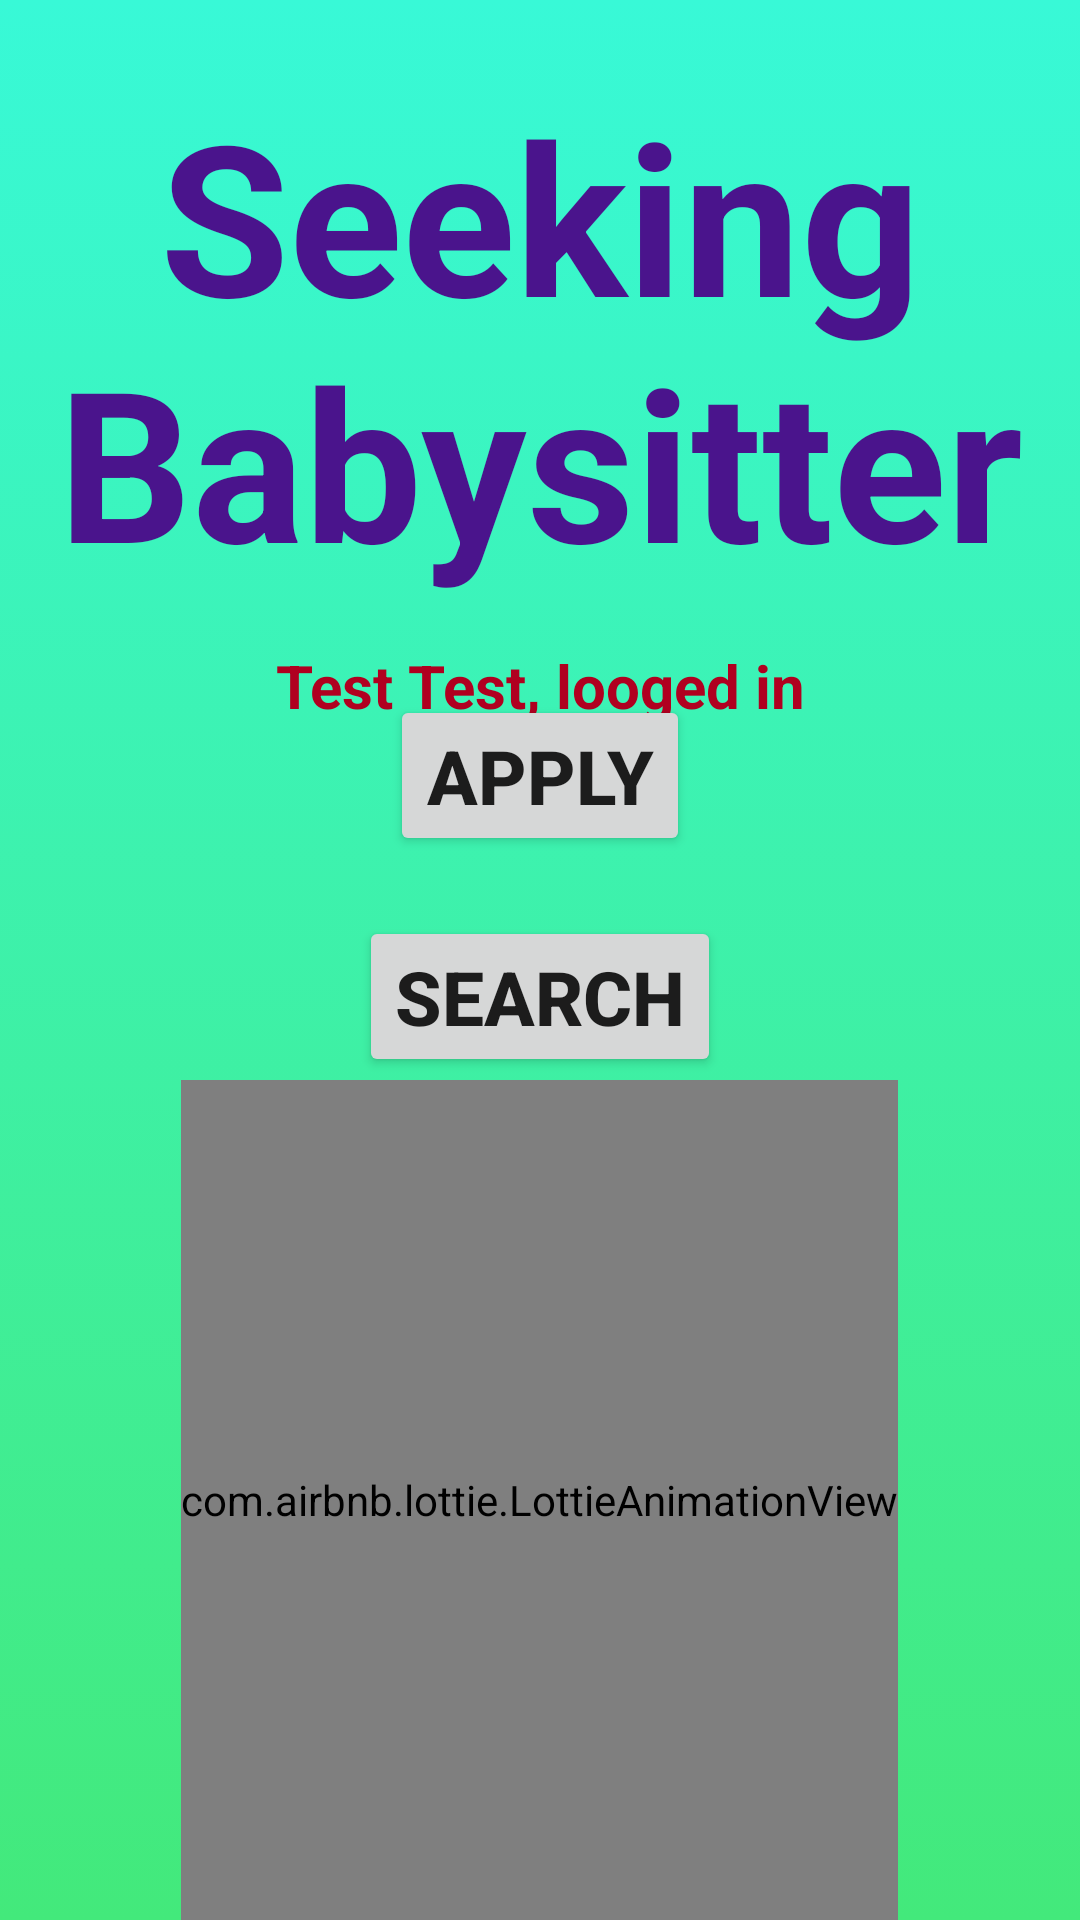

This screen was rendered from an Android layout file. Write that file and the resources it references.
<!-- AndroidManifest.xml: application theme Theme.SeekingBabysitter -->
<!-- res/layout/fragment_home.xml -->
<?xml version="1.0" encoding="utf-8"?>
<androidx.constraintlayout.widget.ConstraintLayout
    xmlns:android="http://schemas.android.com/apk/res/android"
    xmlns:app="http://schemas.android.com/apk/res-auto"
    xmlns:tools="http://schemas.android.com/tools"
    android:layout_width="match_parent"
    android:layout_height="match_parent"
    android:background="@drawable/gradiant_background"
    tools:context=".fragments.HomeFragment">

    <TextView
        android:id="@+id/app_name"
        android:layout_width="wrap_content"
        android:layout_height="wrap_content"
        android:layout_marginTop="25dp"
        android:gravity="center_horizontal"
        android:text="@string/seeking_babysitter"
        android:textColor="@color/purple"
        android:textSize="70sp"
        android:textStyle="bold"
        app:layout_constraintEnd_toEndOf="parent"
        app:layout_constraintHorizontal_bias="0.0"
        app:layout_constraintStart_toStartOf="parent"
        app:layout_constraintTop_toTopOf="parent" />

    <TextView
        android:id="@+id/user_mode"
        android:layout_width="wrap_content"
        android:layout_height="wrap_content"
        android:layout_marginTop="15dp"
        android:text="Test Test, looged in"
        android:textColor="@color/design_default_color_error"
        android:textSize="20sp"
        android:textStyle="bold"
        app:layout_constraintBottom_toTopOf="@+id/buttons"
        app:layout_constraintEnd_toEndOf="parent"
        app:layout_constraintStart_toStartOf="parent"
        app:layout_constraintTop_toBottomOf="@+id/app_name"
        app:layout_constraintVertical_bias="0.0" />

    <LinearLayout
        android:id="@+id/buttons"
        android:layout_width="wrap_content"
        android:layout_height="wrap_content"
        android:orientation="vertical"
        app:layout_constraintBottom_toBottomOf="parent"
        app:layout_constraintEnd_toEndOf="parent"
        app:layout_constraintStart_toStartOf="parent"
        app:layout_constraintTop_toBottomOf="@+id/app_name"
        app:layout_constraintVertical_bias="0.191">

        <Button
            android:id="@+id/apply_btn"
            android:layout_width="wrap_content"
            android:layout_height="wrap_content"
            android:layout_gravity="center_horizontal"
            android:layout_marginBottom="20dp"
            android:text="@string/apply"
            android:textSize="25sp"
            android:textStyle="bold" />

        <Button
            android:id="@+id/list_btn"
            android:layout_width="wrap_content"
            android:layout_height="wrap_content"
            android:layout_gravity="center_horizontal"
            android:layout_marginBottom="20dp"
            android:text="@string/search"
            android:textSize="25sp"
            android:textStyle="bold" />

        <Button
            android:id="@+id/login_btn"
            android:layout_width="wrap_content"
            android:layout_height="wrap_content"
            android:layout_gravity="center_horizontal"
            android:layout_marginBottom="20dp"
            android:text="@string/log_in"
            android:textSize="25sp"
            android:textStyle="bold" />

        <Button
            android:id="@+id/logged_btn"
            android:layout_width="wrap_content"
            android:layout_height="wrap_content"
            android:layout_gravity="center_horizontal"
            android:text="More"
            android:textSize="25sp"
            android:textStyle="bold"
            tools:ignore="SpeakableTextPresentCheck" />

    </LinearLayout>

    <com.airbnb.lottie.LottieAnimationView
        android:layout_width="wrap_content"
        android:layout_height="280dp"
        app:layout_constraintBottom_toBottomOf="parent"
        app:layout_constraintEnd_toEndOf="parent"
        app:layout_constraintHorizontal_bias="0.498"
        app:layout_constraintStart_toStartOf="parent"
        app:layout_constraintTop_toBottomOf="@+id/buttons"
        app:layout_constraintVertical_bias="1.0"
        app:lottie_autoPlay="true"
        app:lottie_loop="true"
        app:lottie_rawRes="@raw/astronaut" />

</androidx.constraintlayout.widget.ConstraintLayout>
<!-- resources referenced by this layout -->
<resources>
  <color name="purple">#4a148c</color>
  <!-- drawable gradiant_background (drawable) -->
  <?xml version="1.0" encoding="utf-8"?>
  <selector xmlns:android="http://schemas.android.com/apk/res/android">
  
      <item>
          <shape>
              <gradient android:angle="90"
                  android:startColor="#43e97b"
                  android:endColor="#38f9d7"
                  android:type="linear"/>
          </shape>
      </item>
  
  </selector>
  <string name="apply">Apply</string>
  <string name="log_in">Log In</string>
  <string name="search">SEARCH</string>
  <string name="seeking_babysitter">Seeking Babysitter</string>
  <style name="Theme.SeekingBabysitter" parent="Theme.MaterialComponents.DayNight.NoActionBar">
          
          <item name="colorPrimary">@color/purple_500</item>
          <item name="colorPrimaryVariant">@color/purple_700</item>
          <item name="colorOnPrimary">@color/white</item>
          
          <item name="colorSecondary">@color/teal_200</item>
          <item name="colorSecondaryVariant">@color/teal_700</item>
          <item name="colorOnSecondary">@color/black</item>
          
          <item name="android:statusBarColor" tools:targetApi="l">?attr/colorPrimaryVariant</item>
          
      </style>
  <color name="purple_500">#FF6200EE</color>
  <color name="purple_700">#FF3700B3</color>
  <color name="white">#FFFFFFFF</color>
  <color name="teal_200">#FF03DAC5</color>
  <color name="teal_700">#FF018786</color>
  <color name="black">#FF000000</color>
</resources>
